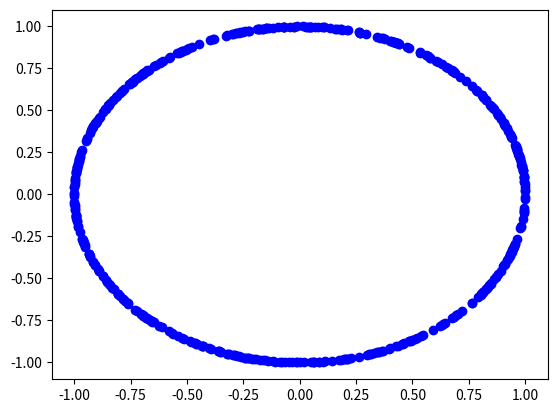

Source code (Python):
import matplotlib.pyplot as plt
import numpy as np
from numpy.linalg import norm


N = 500
rand_dir_2d = np.zeros(2,)
dirs = np.zeros((N, 2))
for i in np.arange(N):
	phi = np.random.uniform(0, 2*np.pi)
	rand_dir_2d[0] = np.cos(phi)
	rand_dir_2d[1] = np.sin(phi)
	dirs[i] = rand_dir_2d

plt.plot(dirs[:,0], dirs[:,1], 'bo')
plt.show()


